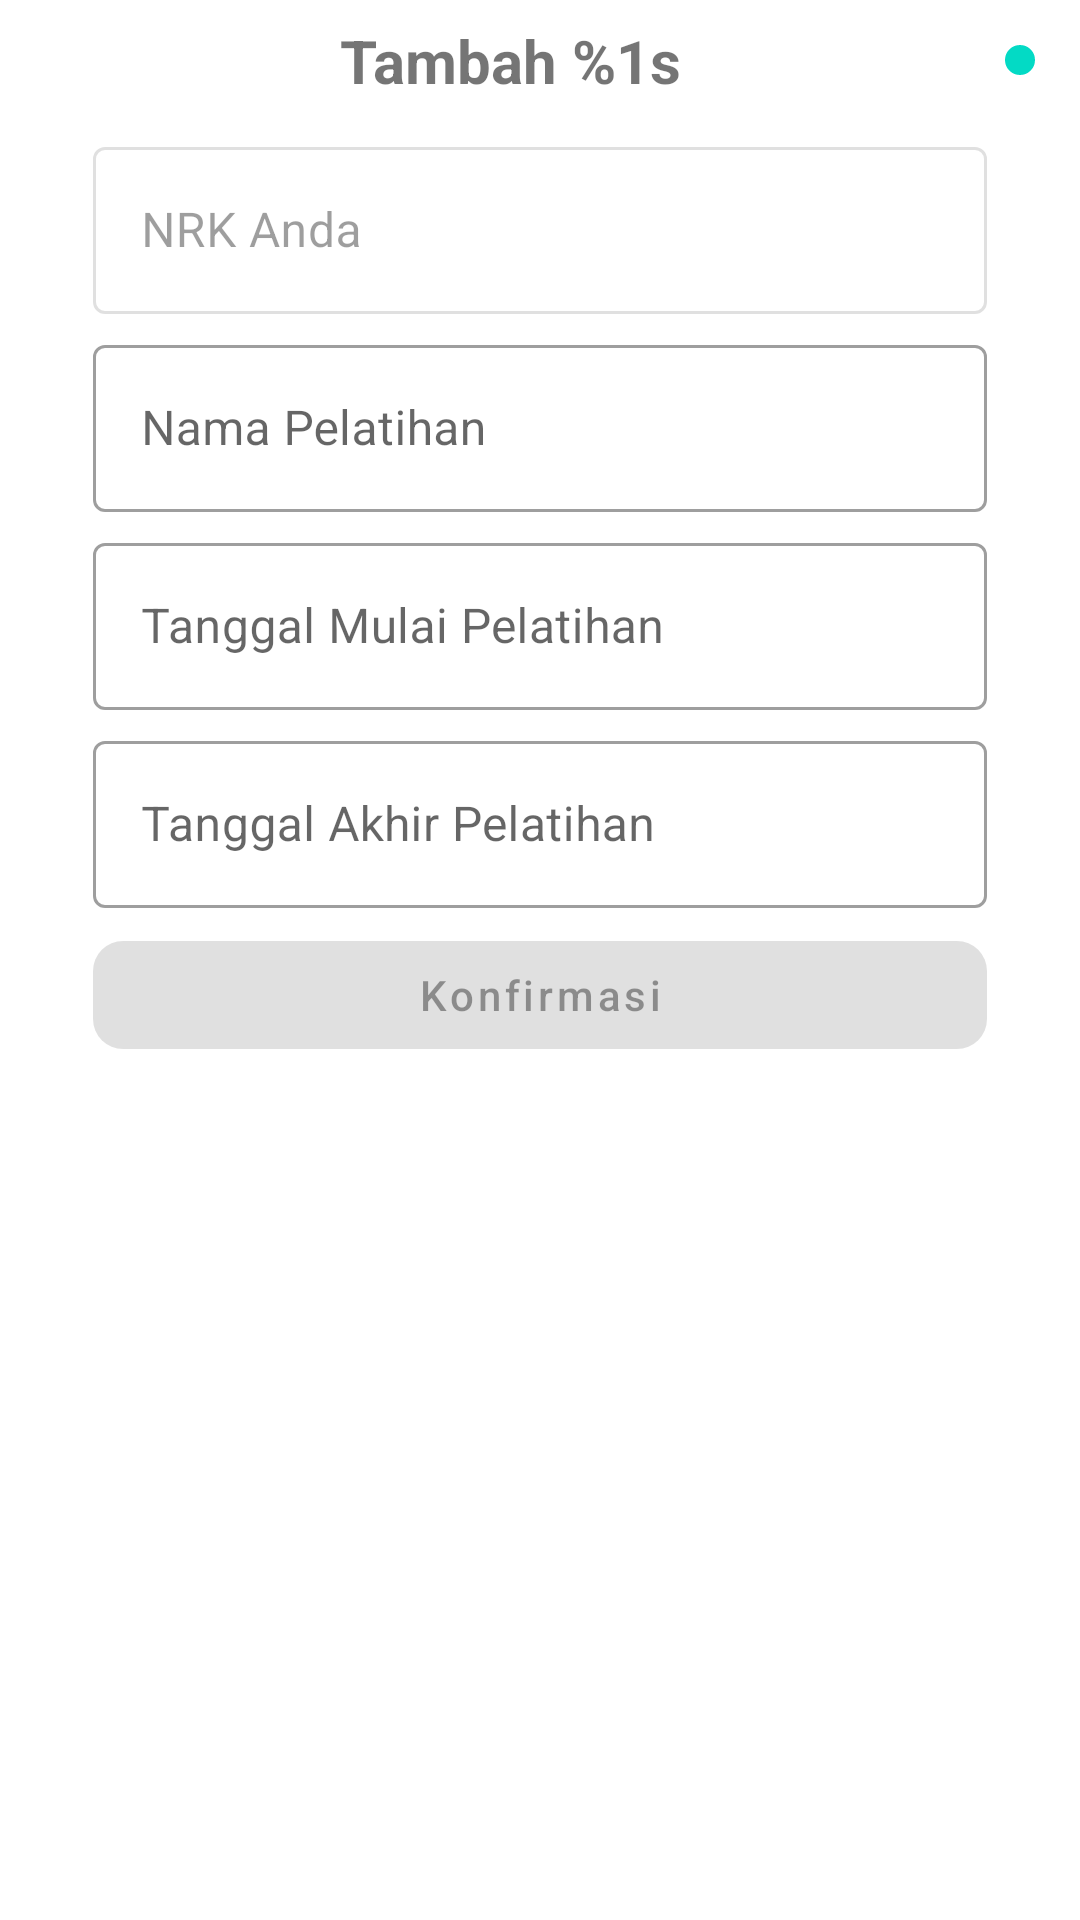

This screen was rendered from an Android layout file. Write that file and the resources it references.
<!-- AndroidManifest.xml: application theme Theme.Ptpn_employee_training -->
<!-- res/layout/add_training_dialog.xml -->
<?xml version="1.0" encoding="utf-8"?>
<androidx.constraintlayout.widget.ConstraintLayout xmlns:android="http://schemas.android.com/apk/res/android"
    android:layout_width="match_parent"
    xmlns:app="http://schemas.android.com/apk/res-auto"
    android:background="@drawable/dialog_bg"
    android:layout_height="match_parent">

    <ImageButton
        android:id="@+id/close_btn"
        android:layout_marginTop="5dp"
        android:layout_marginEnd="5dp"
        android:padding="5dp"
        android:background="@drawable/bg_close"
        android:layout_width="wrap_content"
        android:layout_height="wrap_content"
        app:layout_constraintEnd_toEndOf="parent"
        app:layout_constraintTop_toTopOf="parent"
        android:src="@drawable/ic_baseline_close_24" />

    <com.google.android.material.textview.MaterialTextView
        android:layout_width="0dp"
        android:textStyle="bold"
        android:id="@+id/title_add"
        android:textAlignment="center"
        android:textSize="20sp"
        android:text="@string/add_employee"
        android:layout_height="wrap_content"
        android:layout_marginEnd="5dp"
        app:layout_constraintBottom_toBottomOf="@id/close_btn"
        app:layout_constraintEnd_toStartOf="@id/close_btn"
        app:layout_constraintStart_toStartOf="parent"
        app:layout_constraintTop_toTopOf="@id/close_btn"/>

    <LinearLayout
        android:orientation="vertical"
        android:layout_marginEnd="5dp"
        android:layout_marginStart="5dp"
        android:layout_marginTop="5dp"
        app:layout_constraintEnd_toEndOf="parent"
        app:layout_constraintStart_toStartOf="parent"
        android:layout_width="0dp"
        app:layout_constraintBottom_toBottomOf="parent"
        android:layout_height="0dp"
        app:layout_constraintTop_toBottomOf="@id/title_add">

        <com.google.android.material.textfield.TextInputLayout
            android:layout_width="match_parent"
            android:layout_height="wrap_content"
            android:hint="@string/your_nkr"
            android:enabled="false"
            android:id="@+id/til_input_name"
            style="@style/Widget.MaterialComponents.TextInputLayout.OutlinedBox"
            android:layout_marginStart="16dp"
            android:layout_marginEnd="16dp"
            android:layout_marginTop="5dp">


            <com.google.android.material.textfield.TextInputEditText
                android:layout_width="match_parent"
                android:layout_height="wrap_content"
                android:inputType="textPersonName"
                android:id="@+id/edt_text_your_name"
                />
        </com.google.android.material.textfield.TextInputLayout>

        <com.google.android.material.textfield.TextInputLayout
            android:layout_width="match_parent"
            android:layout_height="wrap_content"
            android:hint="@string/name_training"
            android:id="@+id/til_name_training"
            style="@style/Widget.MaterialComponents.TextInputLayout.OutlinedBox"
            android:layout_marginStart="16dp"
            android:layout_marginEnd="16dp"
            android:layout_marginTop="5dp">


            <com.google.android.material.textfield.TextInputEditText
                android:layout_width="match_parent"
                android:layout_height="wrap_content"
                android:inputType="textPersonName"
                android:id="@+id/edt_name_training"
                />
        </com.google.android.material.textfield.TextInputLayout>

        <com.google.android.material.textfield.TextInputLayout
            android:layout_width="match_parent"
            android:layout_height="wrap_content"
            android:hint="@string/start_training"
            android:id="@+id/til_start_training"
            style="@style/Widget.MaterialComponents.TextInputLayout.OutlinedBox"
            android:layout_marginStart="16dp"
            android:layout_marginEnd="16dp"
            android:layout_marginTop="5dp">


            <com.google.android.material.textfield.TextInputEditText
                android:layout_width="match_parent"
                android:layout_height="wrap_content"
                android:inputType="textPersonName"
                android:id="@+id/edt_start_training"
                />
        </com.google.android.material.textfield.TextInputLayout>

        <com.google.android.material.textfield.TextInputLayout
            android:layout_width="match_parent"
            android:layout_height="wrap_content"
            android:hint="@string/end_training"
            android:id="@+id/till_end_training"
            style="@style/Widget.MaterialComponents.TextInputLayout.OutlinedBox"
            android:layout_marginStart="16dp"
            android:layout_marginEnd="16dp"
            android:layout_marginTop="5dp">


            <com.google.android.material.textfield.TextInputEditText
                android:layout_width="match_parent"
                android:layout_height="wrap_content"
                android:inputType="textPersonName"
                android:id="@+id/edt_end_training"
                />
        </com.google.android.material.textfield.TextInputLayout>

        <com.google.android.material.button.MaterialButton
            android:layout_width="match_parent"
            android:id="@+id/btn_confirmation"
            android:enabled="false"
            android:textAllCaps="false"
            android:layout_height="wrap_content"
            android:text="@string/confirmation"
            android:layout_marginTop="5dp"
            android:layout_marginStart="16dp"
            android:layout_marginEnd="16dp"
            app:cornerRadius="10dp" />


    </LinearLayout>

</androidx.constraintlayout.widget.ConstraintLayout>
<!-- resources referenced by this layout -->
<resources>
  <!-- drawable bg_close (drawable) -->
  <?xml version="1.0" encoding="utf-8"?>
  <shape xmlns:android="http://schemas.android.com/apk/res/android"
      android:shape="oval">
  
      <solid android:color="@color/teal_200" />
      <padding android:bottom="10dp"
          android:left="10dp"
          android:top="10dp"
          android:right="10dp" />
  
  </shape>
  <!-- drawable dialog_bg (drawable) -->
  <?xml version="1.0" encoding="utf-8"?>
  <shape xmlns:android="http://schemas.android.com/apk/res/android">
  
      <solid android:color="@color/white" />
  
      <corners
          android:topLeftRadius="30dp"
          android:topRightRadius="30dp"
          />
  
      <padding
          android:left="10dp"
          android:right="10dp"
          android:top="10dp"
          android:bottom="10dp"/>
  
  </shape>
  <string name="add_employee">Tambah %1s</string>
  <string name="confirmation">Konfirmasi</string>
  <string name="end_training">Tanggal Akhir Pelatihan</string>
  <string name="name_training">Nama Pelatihan</string>
  <string name="start_training">Tanggal Mulai Pelatihan</string>
  <string name="your_nkr">NRK Anda</string>
  <style name="Theme.Ptpn_employee_training" parent="Theme.MaterialComponents.DayNight.NoActionBar">
          
          <item name="colorPrimary">@color/purple_500</item>
          <item name="colorPrimaryVariant">@color/purple_700</item>
          <item name="colorOnPrimary">@color/white</item>
          
          <item name="colorSecondary">@color/teal_200</item>
          <item name="colorSecondaryVariant">@color/teal_700</item>
          <item name="colorOnSecondary">@color/black</item>
          
          <item name="android:statusBarColor" tools:targetApi="l">?attr/colorPrimaryVariant</item>
          
      </style>
  <!-- not gathered from this repository: default colours our renderer supplied (Android Studio template values) -->
  <color name="purple_500">#FF6200EE</color>
  <color name="purple_700">#FF3700B3</color>
  <color name="teal_200">#FF03DAC5</color>
  <color name="teal_700">#FF018786</color>
  <color name="black">#FF000000</color>
  <color name="white">#FFFFFFFF</color>
</resources>
